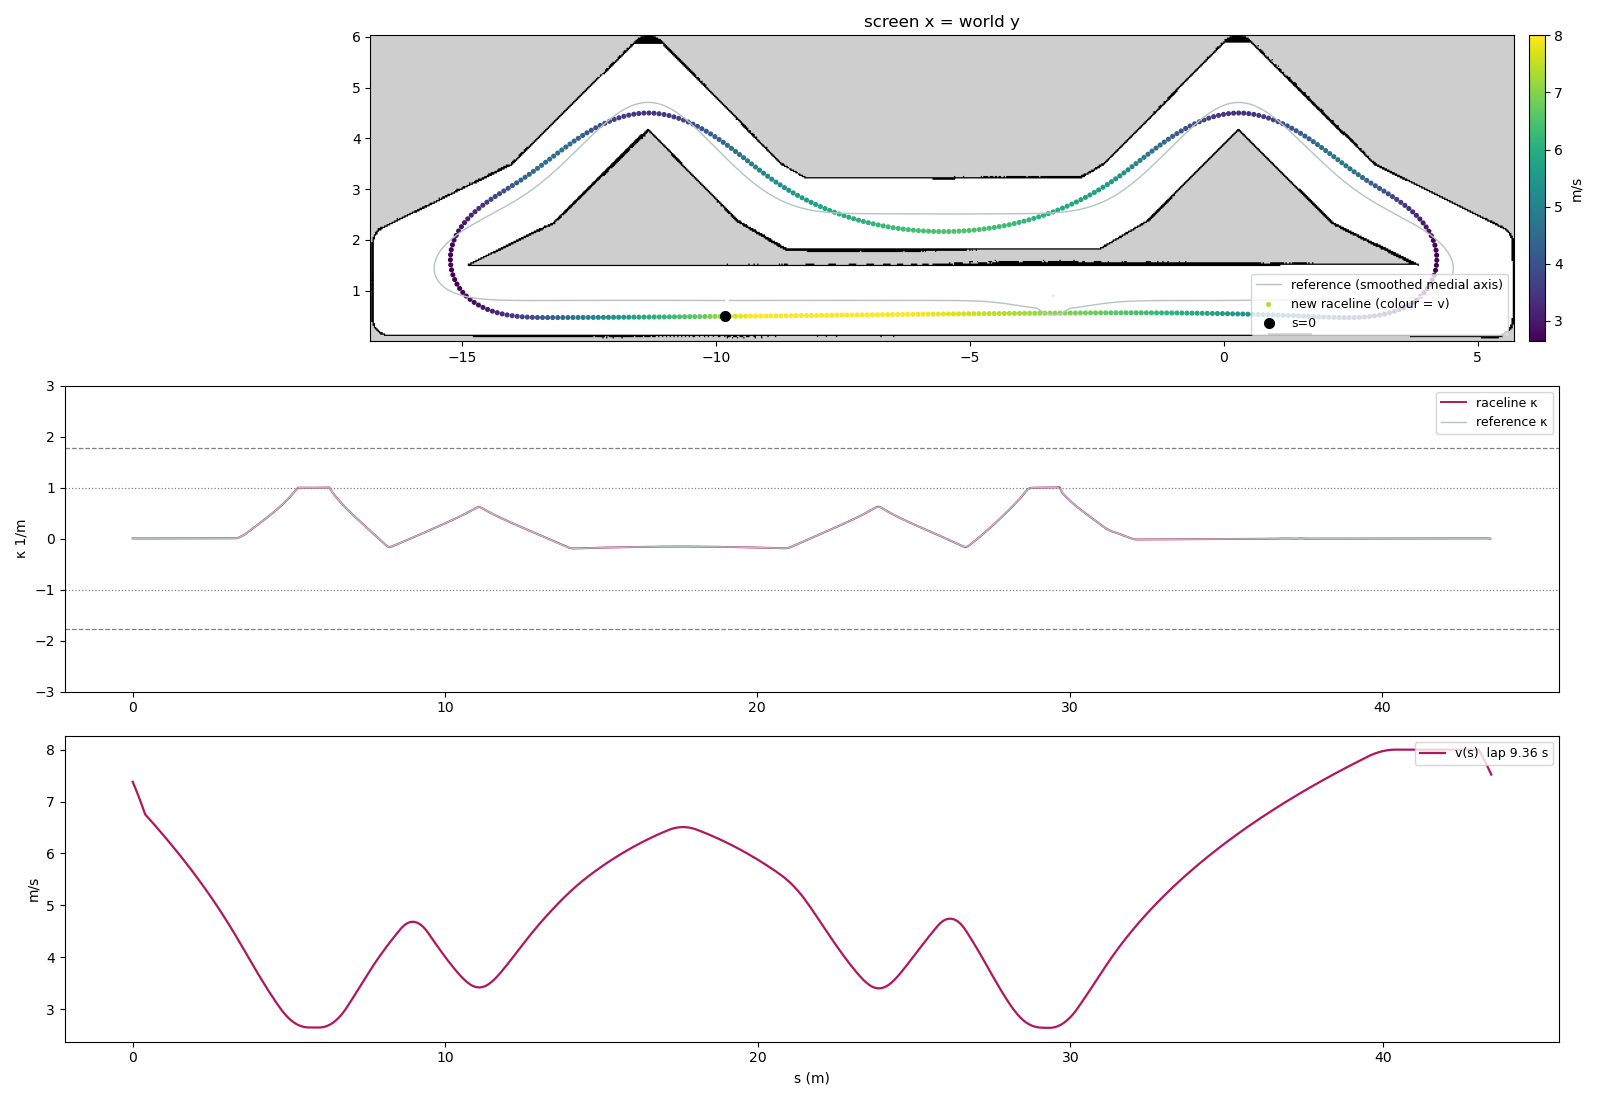

The data file committed next to this chart (first rows):
# s_m, x_m, y_m, psi_rad, kappa_radpm, w_right_m, w_left_m, v_mps
0.00000, 0.4956, -9.814, -1.581, 0.00257, 0.36, 0.98, 7.381
0.09992, 0.4946, -9.914, -1.581, 0.00086, 0.36, 0.98, 7.235
0.1998, 0.4937, -10.01, -1.58, 0.00134, 0.36, 0.98, 7.082
0.2998, 0.4927, -10.11, -1.58, 0.00130, 0.36, 0.98, 6.921
0.3997, 0.4918, -10.21, -1.58, 0.00136, 0.36, 0.98, 6.752
0.4996, 0.4909, -10.31, -1.58, 0.00141, 0.36, 0.98, 6.685
0.5995, 0.4899, -10.41, -1.58, 0.00146, 0.36, 0.98, 6.617
0.6994, 0.489, -10.51, -1.58, 0.00151, 0.35, 0.99, 6.549
0.7994, 0.4882, -10.61, -1.58, 0.00156, 0.35, 0.99, 6.48
0.8993, 0.4873, -10.71, -1.579, 0.00161, 0.35, 0.99, 6.41
0.9992, 0.4864, -10.81, -1.579, 0.00166, 0.35, 0.99, 6.34
1.099, 0.4856, -10.91, -1.579, 0.00171, 0.35, 0.99, 6.268
1.199, 0.4848, -11.01, -1.579, 0.00176, 0.35, 0.99, 6.196
1.299, 0.484, -11.11, -1.579, 0.00181, 0.35, 0.99, 6.123
1.399, 0.4832, -11.21, -1.579, 0.00186, 0.35, 0.99, 6.049
1.499, 0.4824, -11.31, -1.578, 0.00191, 0.35, 0.99, 5.974
1.599, 0.4817, -11.41, -1.578, 0.00196, 0.35, 0.99, 5.898
1.699, 0.4809, -11.51, -1.578, 0.00201, 0.35, 0.99, 5.822
1.799, 0.4803, -11.61, -1.578, 0.00206, 0.35, 0.99, 5.744
1.898, 0.4796, -11.71, -1.578, 0.00211, 0.35, 0.99, 5.665
1.998, 0.4789, -11.81, -1.577, 0.00216, 0.34, 1, 5.585
2.098, 0.4783, -11.91, -1.577, 0.00221, 0.34, 1, 5.504
2.198, 0.4776, -12.01, -1.577, 0.00226, 0.34, 1, 5.421
2.298, 0.477, -12.11, -1.577, 0.00231, 0.34, 1, 5.337
2.398, 0.4765, -12.21, -1.576, 0.00237, 0.34, 1, 5.252
2.498, 0.4759, -12.31, -1.576, 0.00242, 0.34, 1, 5.166
2.598, 0.4754, -12.41, -1.576, 0.00247, 0.34, 1, 5.078
2.698, 0.4749, -12.51, -1.576, 0.00252, 0.34, 1, 4.988
2.798, 0.4744, -12.61, -1.575, 0.00256, 0.34, 1, 4.897
2.898, 0.4739, -12.71, -1.575, 0.00259, 0.34, 1, 4.804
2.998, 0.4735, -12.81, -1.575, 0.00264, 0.34, 1, 4.709
3.097, 0.4731, -12.91, -1.575, 0.00270, 0.34, 1, 4.613
3.197, 0.4727, -13.01, -1.574, 0.00271, 0.34, 1, 4.514
3.297, 0.4724, -13.11, -1.574, 0.00469, 0.34, 1, 4.414
3.397, 0.4721, -13.21, -1.572, 0.01900, 0.34, 1, 4.313
3.497, 0.4721, -13.31, -1.569, 0.04830, 0.34, 1, 4.21
3.597, 0.4725, -13.41, -1.562, 0.08351, 0.34, 1, 4.106
3.697, 0.4738, -13.51, -1.552, 0.1278, 0.34, 1, 4.003
3.797, 0.4763, -13.61, -1.536, 0.1744, 0.34, 1, 3.899
3.897, 0.4806, -13.71, -1.517, 0.2207, 0.35, 1, 3.796
3.997, 0.4871, -13.81, -1.492, 0.2669, 0.35, 0.99, 3.695
4.097, 0.4963, -13.91, -1.463, 0.3134, 0.36, 0.98, 3.594
4.197, 0.5085, -14.01, -1.43, 0.3606, 0.38, 0.98, 3.496
4.296, 0.5244, -14.11, -1.391, 0.4086, 0.4, 0.97, 3.4
4.396, 0.5442, -14.21, -1.348, 0.4574, 0.42, 0.95, 3.305
4.496, 0.5685, -14.3, -1.3, 0.5075, 0.45, 0.94, 3.213
4.596, 0.5977, -14.4, -1.246, 0.5591, 0.49, 0.93, 3.124
4.696, 0.6322, -14.49, -1.188, 0.6126, 0.54, 0.91, 3.038
4.796, 0.6723, -14.58, -1.124, 0.6685, 0.6, 0.89, 2.957
4.896, 0.7185, -14.67, -1.054, 0.7274, 0.67, 0.87, 2.884
4.996, 0.7709, -14.76, -0.9783, 0.7903, 0.77, 0.85, 2.822
5.096, 0.8299, -14.84, -0.8959, 0.8579, 0.89, 0.83, 2.77
5.196, 0.8956, -14.91, -0.8065, 0.9318, 1.06, 0.8, 2.728
5.296, 0.968, -14.98, -0.7109, 0.9971, 1.28, 0.78, 2.695
5.396, 1.047, -15.04, -0.6119, 0.9964, 1.59, 0.75, 2.671
5.496, 1.131, -15.1, -0.5124, 0.996, 1.78, 0.7, 2.655
5.595, 1.221, -15.14, -0.413, 0.9957, 1.72, 0.64, 2.647
5.695, 1.314, -15.18, -0.3136, 0.9956, 1.62, 0.53, 2.646
5.795, 1.41, -15.2, -0.2142, 0.9957, 1.55, 0.33, 2.646
5.895, 1.509, -15.22, -0.1148, 0.996, 1.51, 0.44, 2.646
... 376 more rows
